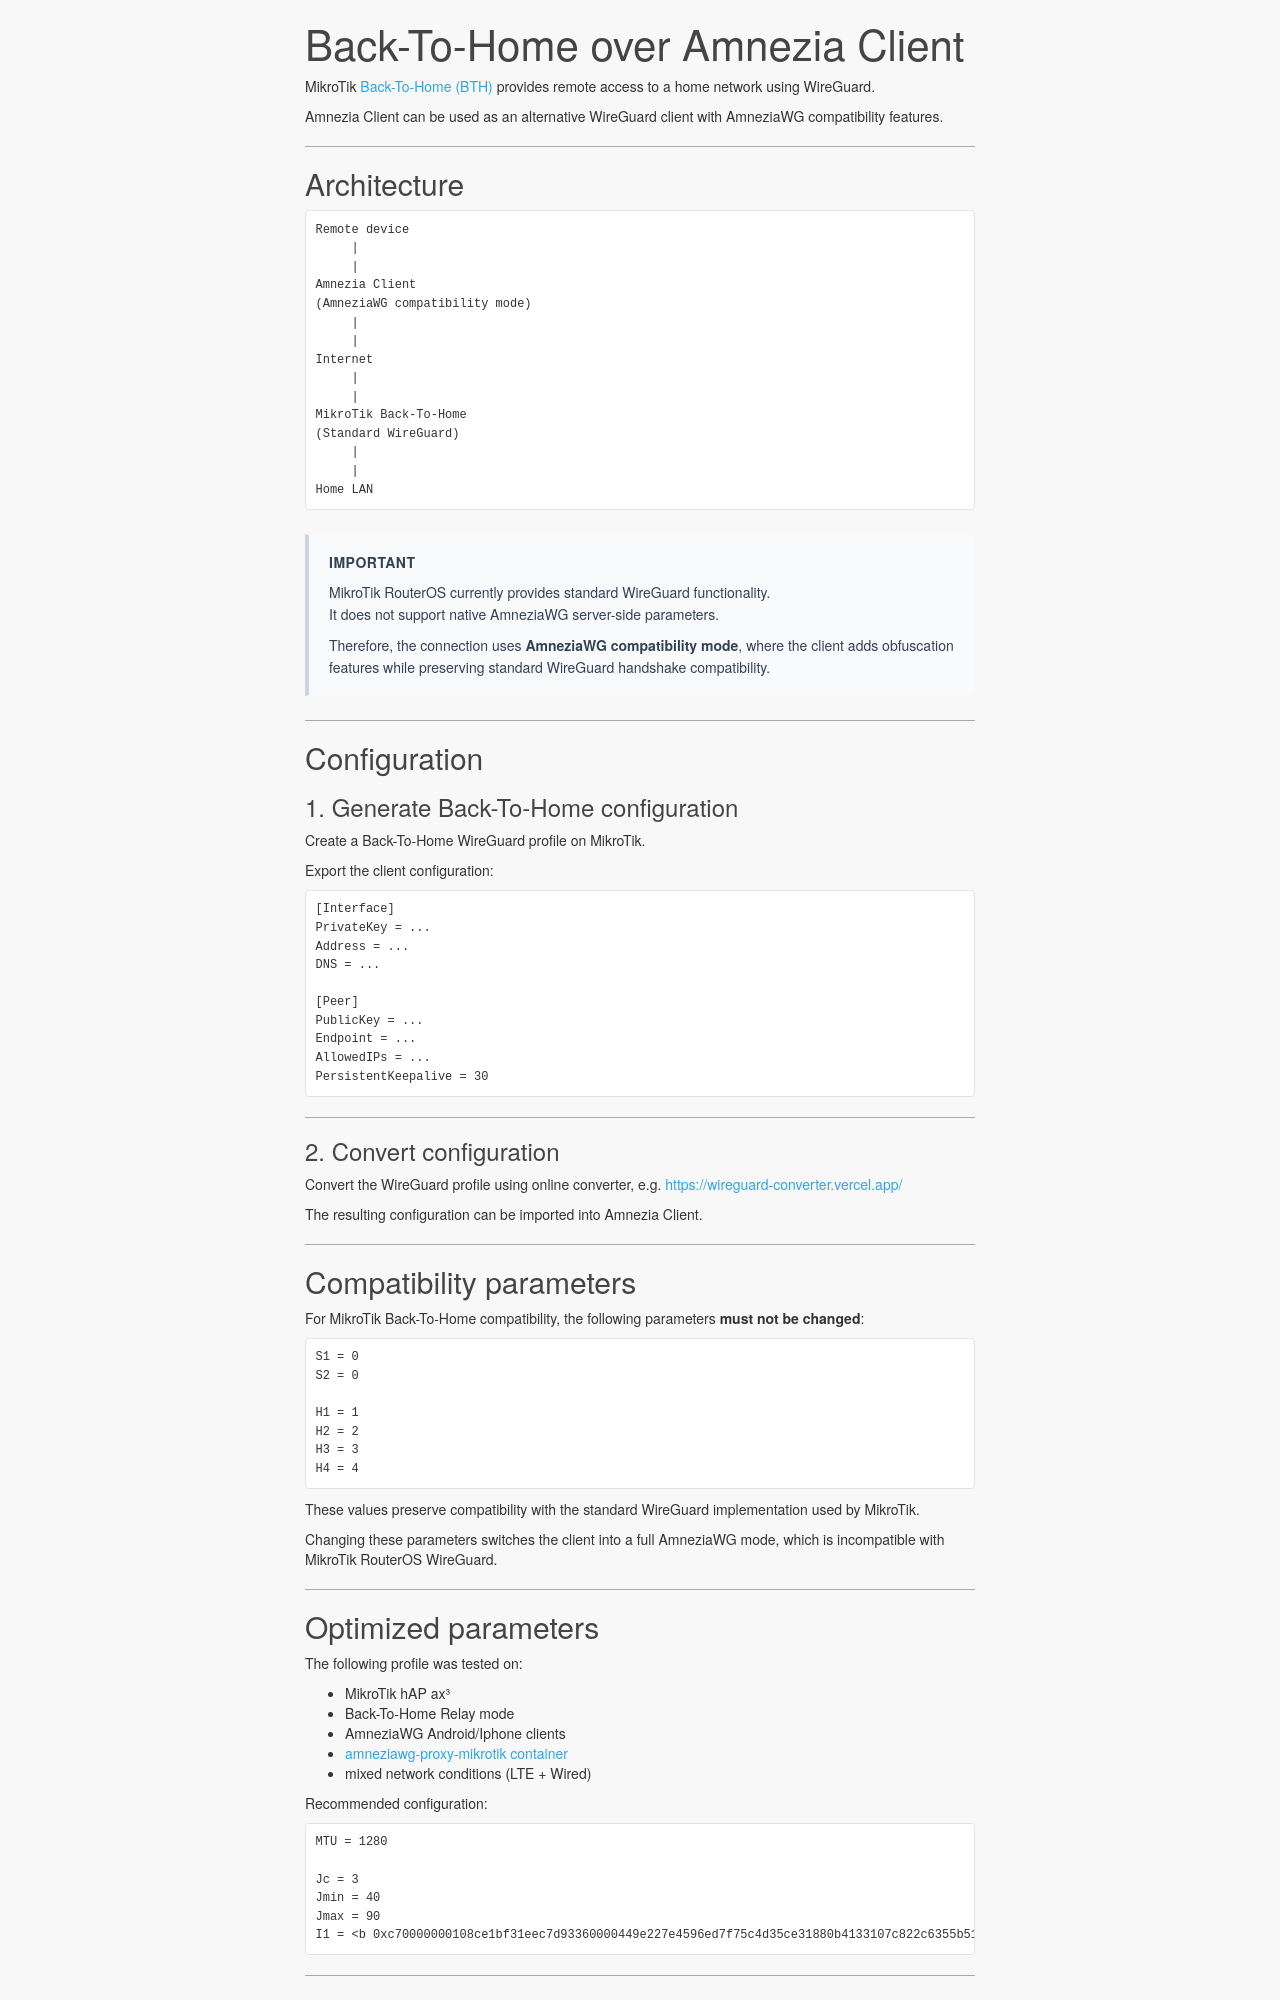

repository: xdenb43/mikrotik-wizardbook · page: vpn/bth_amnezia_client/index.html · generator: mkdocs

# Back-To-Home over Amnezia Client  

MikroTik [Back-To-Home (BTH)](https://manual.mikrotik.com/docs/network-management/cloud/back-to-home) provides remote access to a home network using WireGuard.

Amnezia Client can be used as an alternative WireGuard client with AmneziaWG compatibility features.

---  

## Architecture  

```text
Remote device
     |
     |
Amnezia Client
(AmneziaWG compatibility mode)
     |
     |
Internet
     |
     |
MikroTik Back-To-Home
(Standard WireGuard)
     |
     |
Home LAN
```
!!! attention "Important"  
    MikroTik RouterOS currently provides standard WireGuard functionality.  
    It does not support native AmneziaWG server-side parameters.  
      
    Therefore, the connection uses **AmneziaWG compatibility mode**, where the client adds obfuscation features while preserving standard WireGuard handshake compatibility.

---  

## Configuration  
### 1. Generate Back-To-Home configuration  

Create a Back-To-Home WireGuard profile on MikroTik.

Export the client configuration:

```text
[Interface]
PrivateKey = ...
Address = ...
DNS = ...

[Peer]
PublicKey = ...
Endpoint = ...
AllowedIPs = ...
PersistentKeepalive = 30
```
---  

### 2. Convert configuration
Convert the WireGuard profile using online converter, e.g. <https://wireguard-converter.vercel.app/>  

The resulting configuration can be imported into Amnezia Client.

---  

## Compatibility parameters  

For MikroTik Back-To-Home compatibility, the following parameters **must not be changed**:

```text
S1 = 0
S2 = 0

H1 = 1
H2 = 2
H3 = 3
H4 = 4
```
These values preserve compatibility with the standard WireGuard implementation used by MikroTik.

Changing these parameters switches the client into a full AmneziaWG mode, which is incompatible with MikroTik RouterOS WireGuard.

---
